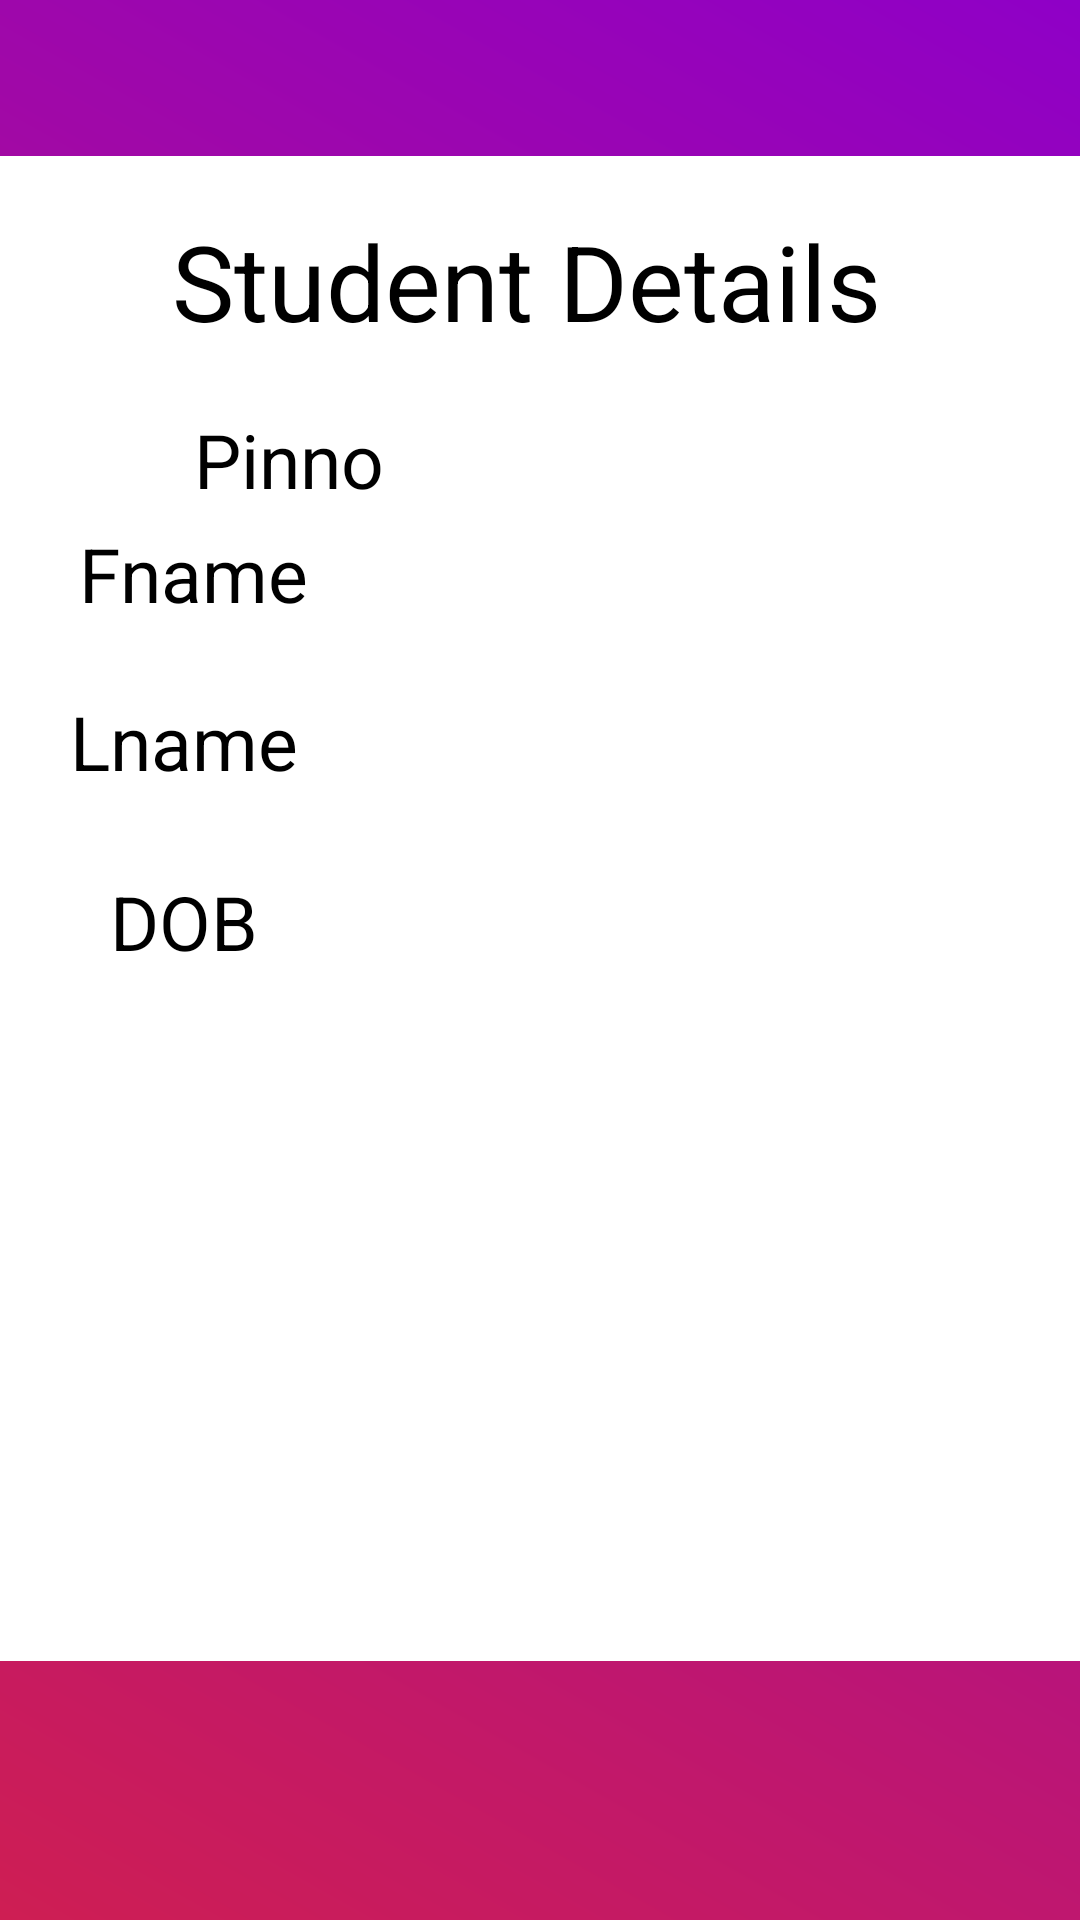

Reconstruct the res/layout file that produces this screen, plus the resources it refers to.
<!-- AndroidManifest.xml: application theme Theme.Mbts -->
<!-- res/layout/activity_dashboard.xml -->
<?xml version="1.0" encoding="utf-8"?>
<androidx.constraintlayout.widget.ConstraintLayout xmlns:android="http://schemas.android.com/apk/res/android"
    xmlns:app="http://schemas.android.com/apk/res-auto"
    xmlns:tools="http://schemas.android.com/tools"
    android:layout_width="match_parent"
    android:layout_height="match_parent"
    android:background="@drawable/gradient_drawable"
    tools:context=".Dashboard">

    <com.google.android.material.imageview.ShapeableImageView
        android:id="@+id/shapeableImageView2"
        android:layout_width="387dp"
        android:layout_height="585dp"
        android:layout_margin="5dp"
        android:layout_marginBottom="10dp"
        android:adjustViewBounds="true"
        android:scaleType="fitCenter"
        android:src="@drawable/background"
        app:layout_constraintBottom_toBottomOf="parent"
        app:layout_constraintEnd_toEndOf="parent"
        app:layout_constraintHorizontal_bias="0.666"
        app:layout_constraintStart_toStartOf="parent"
        app:layout_constraintTop_toTopOf="parent"
        app:layout_constraintVertical_bias="0.117"
        app:shapeAppearanceOverlay="@style/roundedimgview" />

    <TextView
        android:id="@+id/textView"
        android:layout_width="301dp"
        android:layout_height="46dp"
        android:layout_marginTop="60dp"
        android:text="@string/student_details"
        android:textAlignment="center"
        android:textColor="@color/black"
        android:textSize="35sp"
        app:layout_constraintEnd_toEndOf="parent"
        app:layout_constraintHorizontal_bias="0.424"
        app:layout_constraintStart_toStartOf="parent"
        app:layout_constraintTop_toTopOf="@+id/shapeableImageView2" />

    <TextView
        android:id="@+id/textView2"
        android:layout_width="137dp"
        android:layout_height="34dp"
        android:layout_marginStart="28dp"
        android:layout_marginTop="20dp"
        android:text="@string/pinno"
        android:textAlignment="center"
        android:textColor="@color/black"
        android:textSize="25sp"
        app:layout_constraintStart_toStartOf="parent"
        app:layout_constraintTop_toBottomOf="@+id/textView" />


    <TextView
        android:id="@+id/name"
        android:layout_width="137dp"
        android:layout_height="34dp"
        android:layout_marginStart="15dp"
        android:layout_marginTop="4dp"
        android:text="Fname"
        android:textAlignment="center"
        android:textColor="@color/black"
        android:textSize="25sp"
        app:layout_constraintStart_toStartOf="@+id/shapeableImageView2"
        app:layout_constraintTop_toBottomOf="@+id/textView2" />

    <TextView
        android:id="@+id/name2"
        android:layout_width="137dp"
        android:layout_height="34dp"
        android:layout_marginStart="12dp"
        android:layout_marginTop="60dp"
        android:text="Lname"
        android:textAlignment="center"
        android:textColor="@color/black"
        android:textSize="25sp"
        app:layout_constraintStart_toStartOf="@+id/shapeableImageView2"
        app:layout_constraintTop_toBottomOf="@+id/textView2" />

    <TextView
        android:id="@+id/name3"
        android:layout_width="137dp"
        android:layout_height="34dp"
        android:layout_marginStart="12dp"
        android:layout_marginTop="120dp"
        android:text="DOB"
        android:textAlignment="center"
        android:textColor="@color/black"
        android:textSize="25sp"
        app:layout_constraintStart_toStartOf="@+id/shapeableImageView2"
        app:layout_constraintTop_toBottomOf="@+id/textView2" />

    <TextView
        android:id="@+id/pinnoview"
        android:layout_width="150dp"
        android:layout_height="31dp"
        android:layout_marginStart="20dp"
        android:layout_marginTop="20dp"
        android:text="@string/something"
        android:textAlignment="center"
        android:textColor="@color/black"
        android:textSize="25sp"
        app:layout_constraintEnd_toEndOf="parent"
        app:layout_constraintStart_toEndOf="@+id/textView2"
        app:layout_constraintTop_toBottomOf="@+id/textView" />

    <TextView
        android:id="@+id/pinnoview2"
        android:layout_width="150dp"
        android:layout_height="31dp"
        android:layout_marginStart="20dp"
        android:layout_marginTop="64dp"
        android:text="@string/something"
        android:textAlignment="center"
        android:textColor="@color/black"
        android:textSize="25sp"
        app:layout_constraintEnd_toEndOf="parent"
        app:layout_constraintHorizontal_bias="0.513"
        app:layout_constraintStart_toEndOf="@+id/textView2"
        app:layout_constraintTop_toBottomOf="@+id/textView" />

    <TextView
        android:id="@+id/pinnoview3"
        android:layout_width="150dp"
        android:layout_height="31dp"
        android:layout_marginStart="20dp"
        android:layout_marginTop="116dp"
        android:text="@string/something"
        android:textAlignment="center"
        android:textColor="@color/black"
        android:textSize="25sp"
        app:layout_constraintEnd_toEndOf="parent"
        app:layout_constraintHorizontal_bias="0.513"
        app:layout_constraintStart_toEndOf="@+id/textView2"
        app:layout_constraintTop_toBottomOf="@+id/textView" />

    <TextView
        android:id="@+id/pinnoview4"
        android:layout_width="150dp"
        android:layout_height="31dp"
        android:layout_marginStart="20dp"
        android:layout_marginTop="172dp"
        android:text="@string/something"
        android:textAlignment="center"
        android:textColor="@color/black"
        android:textSize="25sp"
        app:layout_constraintEnd_toEndOf="parent"
        app:layout_constraintHorizontal_bias="0.513"
        app:layout_constraintStart_toEndOf="@+id/textView2"
        app:layout_constraintTop_toBottomOf="@+id/textView" />


</androidx.constraintlayout.widget.ConstraintLayout>
<!-- resources referenced by this layout -->
<resources>
  <!-- drawable background: jpg bitmap (drawable, 9867 bytes) -->
  <!-- drawable gradient_drawable (drawable) -->
  <?xml version = "1.0" encoding = "utf-8" ?>
  <shape
      android:shape = "rectangle"
      xmlns:android = "http://schemas.android.com/apk/res/android" >
  
      <gradient
          android:startColor = "#ce1e53"
          android:endColor = "#8f00c7"
          android:angle = "45"
          android:type = "linear" />
  </shape>
  <string name="pinno">Pinno</string>
  <string name="something">         </string>
  <string name="student_details">Student Details</string>
  <style name="roundedimgview" parent="">
          <item name="cornerFamily">rounded</item>
          <item name="cornerSize">60dp</item>
          <item name="color">@android:color/transparent</item>
      </style>
  <style name="Theme.Mbts" parent="Theme.MaterialComponents.DayNight.DarkActionBar">
          
          <item name="colorPrimary">@color/purple_500</item>
          <item name="colorPrimaryVariant">@color/purple_700</item>
          <item name="colorOnPrimary">@color/white</item>
          
          <item name="colorSecondary">@color/teal_200</item>
          <item name="colorSecondaryVariant">@color/teal_700</item>
          <item name="colorOnSecondary">@color/black</item>
          
          <item name="android:statusBarColor">?attr/colorPrimaryVariant</item>
          
      </style>
  <!-- not gathered from this repository: default colours our renderer supplied (Android Studio template values) -->
  <color name="purple_500">#FF6200EE</color>
  <color name="purple_700">#FF3700B3</color>
  <color name="teal_200">#FF03DAC5</color>
  <color name="teal_700">#FF018786</color>
  <color name="black">#FF000000</color>
  <color name="white">#FFFFFFFF</color>
</resources>
